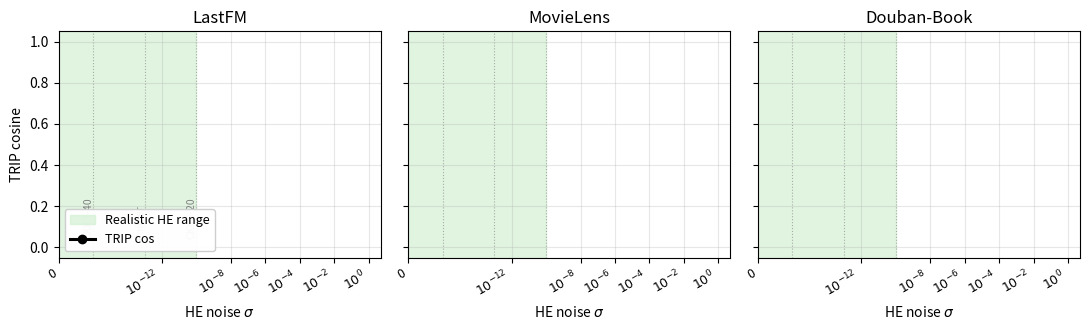

The matplotlib source for this figure:
#!/usr/bin/env python
"""TRIP noise robustness figure (Figure 1) for the paper.

Loads results/run8_tradeoff/<ds>_<mdl>_<tag>.json for each (dataset, MF, noise)
cell and plots a 1×3 grid (one panel per dataset) of TRIP recovery cosine
vs HE precision-loss noise sigma. A shaded band marks the realistic HE
deployment range (per-coord precision loss <=1e-10 across all standard
schemes); within this band TRIP is bit-exact stable, demonstrating that
realistic HE provides no defense against TRIP. Annotations mark the three
canonical HE schemes (CKKS-40, Paillier, CKKS-20).

Output: draft/fig_he_tradeoff.pdf
"""
from __future__ import annotations

import json
from pathlib import Path

import matplotlib
matplotlib.use("Agg")
import matplotlib.pyplot as plt
import numpy as np

DATASETS = ["lastfm", "ml", "douban-book"]
DS_LABEL = {"lastfm": "LastFM", "ml": "MovieLens", "douban-book": "Douban-Book"}
MODEL = "mf"
NOISE_LEVELS = [
    ("0",     0.0),
    ("1e-12", 1.0e-12),
    ("1e-8",  1.0e-8),
    ("1e-6",  1.0e-6),
    ("1e-4",  1.0e-4),
    ("1e-2",  1.0e-2),
    ("1",     1.0),
]
# Realistic HE deployments produce per-coord precision-loss noise on the
# aggregate at or below this sigma. CKKS-40 ~1e-16, Paillier ~1e-13, CKKS-20
# ~1e-10. The shaded band ends at 1e-10 (the noisiest realistic scheme).
REALISTIC_HE_MAX = 1.0e-10
# Reference markers for the three canonical HE schemes.
HE_REFS = [
    (1.0e-16, "CKKS-40"),
    (1.0e-13, "Paillier"),
    (1.0e-10, "CKKS-20"),
]


def load_cell(ds: str, tag: str):
    p = Path(f"results/run8_tradeoff/{ds}_{MODEL}_{tag}.json")
    if not p.exists():
        return None
    return json.load(open(p))


def main():
    fig, axes = plt.subplots(1, 3, figsize=(11, 3.4), sharey=True)

    # X-axis: replace 0 with a small value for plotting on log scale.
    # Cap at 1e-18 so the shaded "realistic HE" band has visible left edge.
    x_disp = [n if n > 0 else 1e-18 for _, n in NOISE_LEVELS]

    for ax, ds in zip(axes, DATASETS):
        cos_y = []
        for tag, _ in NOISE_LEVELS:
            r = load_cell(ds, tag)
            cos_y.append(r["cos"]["cos_mean"] if r else np.nan)
        # Shaded "realistic HE" band: from extreme left up to REALISTIC_HE_MAX
        ax.axvspan(1e-19, REALISTIC_HE_MAX, color="#d4f0d4", alpha=0.7,
                   zorder=0, label="Realistic HE range")
        # Vertical reference lines for each canonical HE scheme
        for sig, name in HE_REFS:
            ax.axvline(sig, color="gray", linestyle=":", linewidth=0.8,
                       alpha=0.6, zorder=1)
        # TRIP cos curve
        ax.plot(x_disp, cos_y, "o-", color="black", linewidth=2.2,
                markersize=6, label="TRIP cos", zorder=3)
        ax.set_xscale("log")
        ax.set_xlim(1e-18, 5)
        ax.set_xlabel(r"HE noise $\sigma$")
        ax.set_title(DS_LABEL[ds])
        ax.set_ylim(-0.05, 1.05)
        ax.grid(alpha=0.3, zorder=2)
        # Custom x ticks: show "0" label for the leftmost point
        ax.set_xticks(x_disp)
        ax.set_xticklabels(["0", r"$10^{-12}$", r"$10^{-8}$",
                            r"$10^{-6}$", r"$10^{-4}$", r"$10^{-2}$",
                            r"$10^{0}$"],
                           rotation=30, ha="right", fontsize=9)
        # Annotate canonical schemes only on left panel to avoid clutter
        if ax is axes[0]:
            ax.text(1.0e-16, 0.04, "CKKS-40", rotation=90, fontsize=7.5,
                    color="gray", va="bottom", ha="right")
            ax.text(1.0e-13, 0.04, "Paillier", rotation=90, fontsize=7.5,
                    color="gray", va="bottom", ha="right")
            ax.text(1.0e-10, 0.04, "CKKS-20", rotation=90, fontsize=7.5,
                    color="gray", va="bottom", ha="right")

    axes[0].set_ylabel("TRIP cosine")
    axes[0].legend(loc="lower left", fontsize=9, framealpha=0.95)

    plt.tight_layout()
    out = Path("draft/fig_he_tradeoff.pdf")
    out.parent.mkdir(parents=True, exist_ok=True)
    plt.savefig(out, bbox_inches="tight")
    print(f"Wrote {out}")
    out_png = out.with_suffix(".png")
    plt.savefig(out_png, dpi=150, bbox_inches="tight")
    print(f"Wrote {out_png}")


if __name__ == "__main__":
    main()
